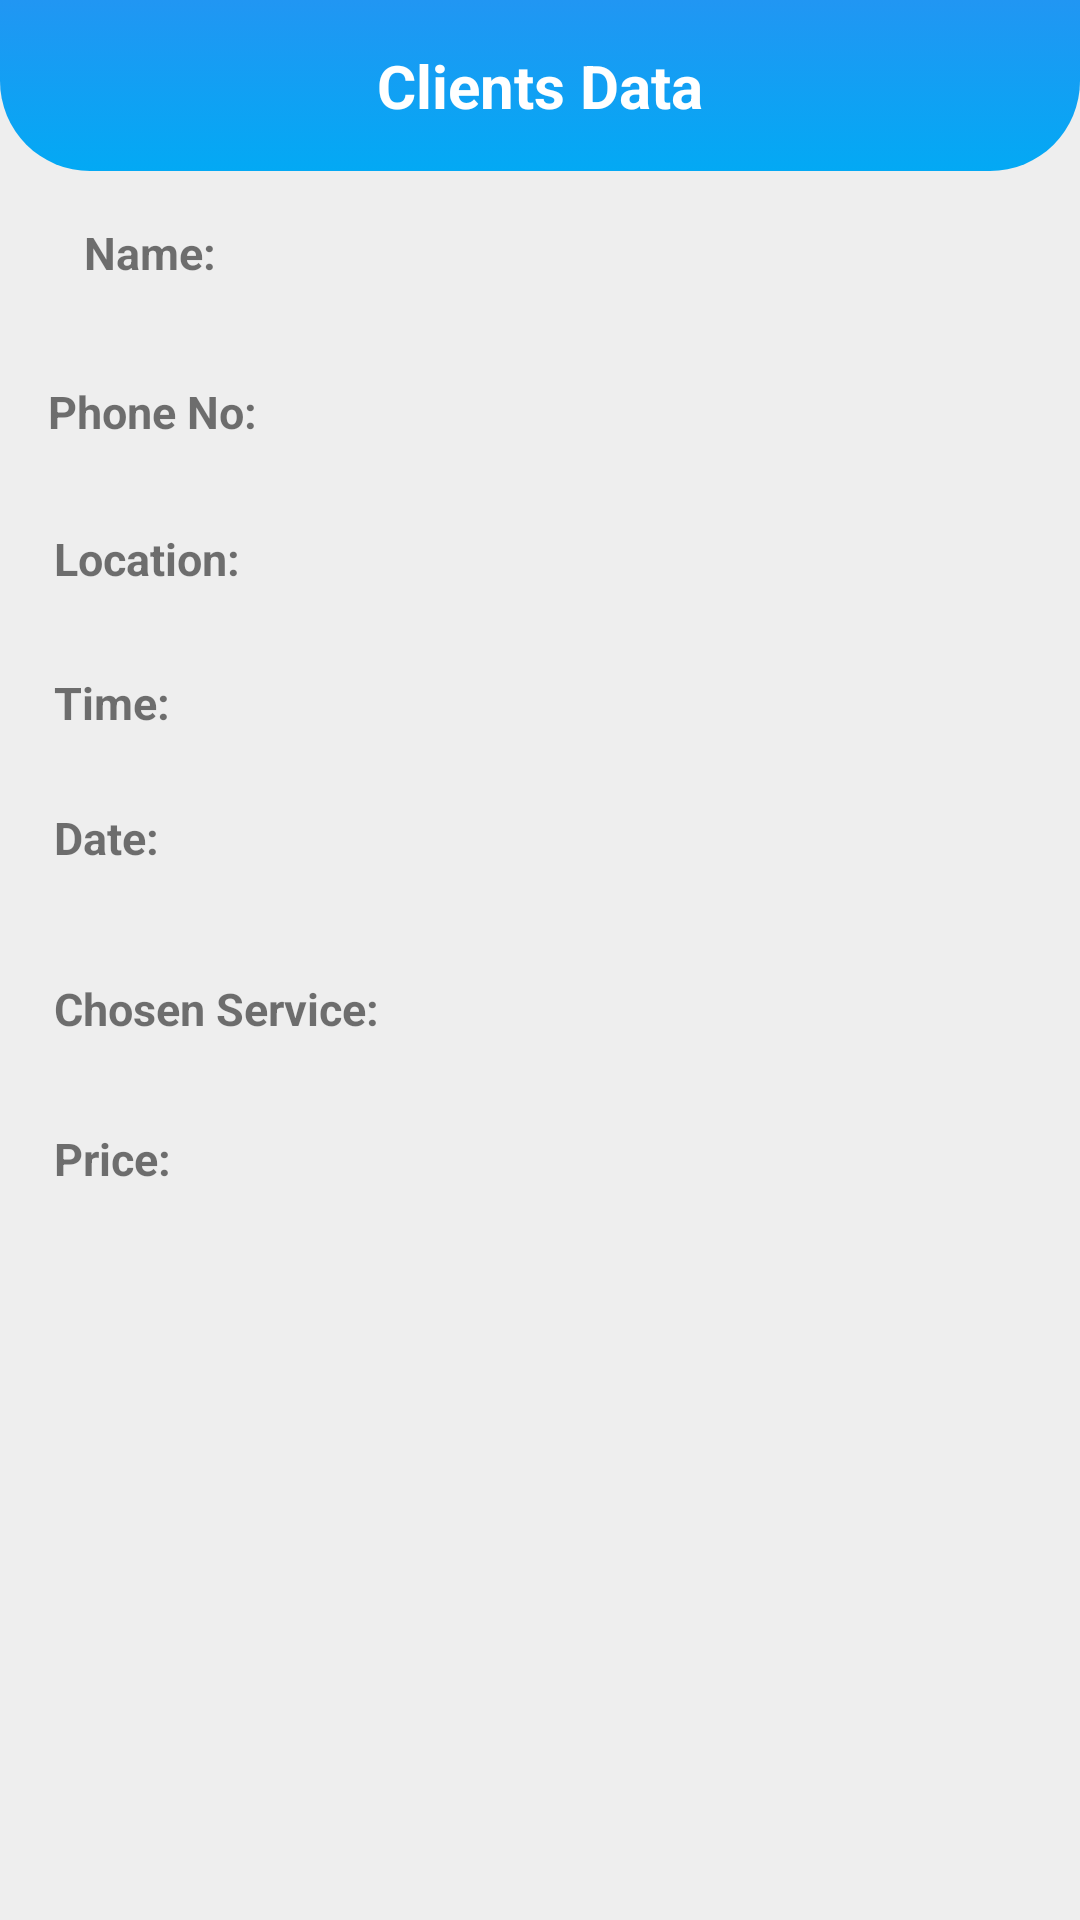

Here is an Android app screen rendered from its layout file. Give the layout XML and the strings, colors and styles it references.
<!-- AndroidManifest.xml: application theme AppTheme -->
<!-- res/layout/clients_data.xml -->
<?xml version="1.0" encoding="utf-8"?>
<androidx.constraintlayout.widget.ConstraintLayout
    xmlns:android="http://schemas.android.com/apk/res/android"
    xmlns:app="http://schemas.android.com/apk/res-auto"
    xmlns:tools="http://schemas.android.com/tools"
    android:layout_width="match_parent"
    android:layout_height="match_parent"
    tools:context=".MainActivity"
    android:background="@color/light_gray">

    <RelativeLayout
        android:id="@+id/clients_data_id"
        android:layout_width="match_parent"
        android:layout_height="match_parent">

        <TextView
            android:id="@+id/clients_data_TV_id"
            android:layout_width="match_parent"
            android:layout_height="wrap_content"
            android:background="@drawable/background_blue_toolbar"
            android:gravity="center"
            android:padding="15dp"
            android:text="Clients Data"
            android:textColor="@color/white"
            android:textSize="20sp"
            android:textStyle="bold"/>

        <ImageView
            android:id="@+id/back"
            android:layout_width="wrap_content"
            android:layout_height="wrap_content"
            android:layout_alignParentStart="true"
            android:layout_alignParentTop="true"
            android:layout_marginStart="20dp"
            android:layout_marginTop="20dp"
            android:src="@drawable/ic_back" />

    </RelativeLayout>

    <RelativeLayout
        android:id="@+id/client_data_RL_id"
        android:layout_width="match_parent"
        android:layout_height="match_parent"
        android:layout_marginTop="64dp"
        android:layout_marginRight="8dp"
        android:layout_marginLeft="8dp"
        android:layout_marginBottom="8dp">

        <TextView
            android:id="@+id/name_RL"
            android:layout_width="wrap_content"
            android:layout_height="wrap_content"
            android:text="Name: "
            android:gravity="right"
            android:textSize="15sp"
            android:textStyle="bold"
            android:layout_marginStart="10dp"
            android:padding="10dp"/>

        <TextView
            android:id="@+id/phone_RL"
            android:layout_width="wrap_content"
            android:layout_height="wrap_content"
            android:layout_marginStart="6dp"
            android:layout_marginTop="61dp"
            android:padding="2dp"
            android:text="Phone No: "
            android:textSize="15sp"
            android:textStyle="bold"/>

        <TextView
            android:id="@+id/location_RL"
            android:layout_width="wrap_content"
            android:layout_height="wrap_content"
            android:layout_marginStart="8dp"
            android:layout_marginTop="110dp"
            android:text="Location: "
            android:padding="2dp"
            android:textStyle="bold"
            android:textSize="15sp"/>

        <TextView
            android:id="@+id/time_RL"
            android:layout_width="wrap_content"
            android:layout_height="wrap_content"
            android:layout_marginStart="8dp"
            android:layout_marginTop="158dp"
            android:text="Time: "
            android:padding="2dp"
            android:textStyle="bold"
            android:textSize="15sp"/>

        <TextView
        android:id="@+id/date_RL"
        android:layout_width="wrap_content"
        android:layout_height="wrap_content"
        android:layout_marginStart="8dp"
        android:layout_marginTop="203dp"
        android:text="Date: "
        android:padding="2dp"
        android:textStyle="bold"
        android:textSize="15sp"/>

        <TextView
        android:id="@+id/service_RL"
        android:layout_width="wrap_content"
        android:layout_height="wrap_content"
        android:layout_marginStart="8dp"
        android:layout_marginTop="260dp"
        android:text="Chosen Service: "
        android:padding="2dp"
        android:textStyle="bold"
        android:textSize="15sp"/>

        <TextView
            android:id="@+id/price_RL"
            android:layout_width="wrap_content"
            android:layout_height="wrap_content"
            android:layout_marginStart="8dp"
            android:layout_marginTop="310dp"
            android:text="Price: "
            android:padding="2dp"
            android:textStyle="bold"
            android:textSize="15sp"/>


    </RelativeLayout>

</androidx.constraintlayout.widget.ConstraintLayout>
<!-- resources referenced by this layout -->
<resources>
  <color name="light_gray">#eeeeee</color>
  <color name="white">#ffffff</color>
  <!-- drawable background_blue_toolbar (drawable-v24) -->
  <?xml version="1.0" encoding="utf-8"?>
  <selector
      xmlns:android="http://schemas.android.com/apk/res/android"
      android:shape="ring">
  
  
      <item>
          <shape >
              <gradient android:startColor="@color/colorPrimaryDark"  android:endColor="@color/colorPrimary" android:angle="270"/>
              <corners android:bottomLeftRadius="30dp"
                  android:bottomRightRadius="30dp"/>
          </shape>
  
      </item>
  
  </selector>
  <style name="AppTheme" parent="Theme.AppCompat.Light.NoActionBar">
          
          <item name="colorPrimary">@color/colorPrimary</item>
          <item name="colorPrimaryDark">@color/colorPrimaryDark</item>
          <item name="colorAccent">@color/colorAccent</item>
      </style>
  <color name="colorPrimaryDark">#2196F3</color>
  <color name="colorPrimary">#03A9F4</color>
  <color name="colorAccent">#86BC2C</color>
</resources>
